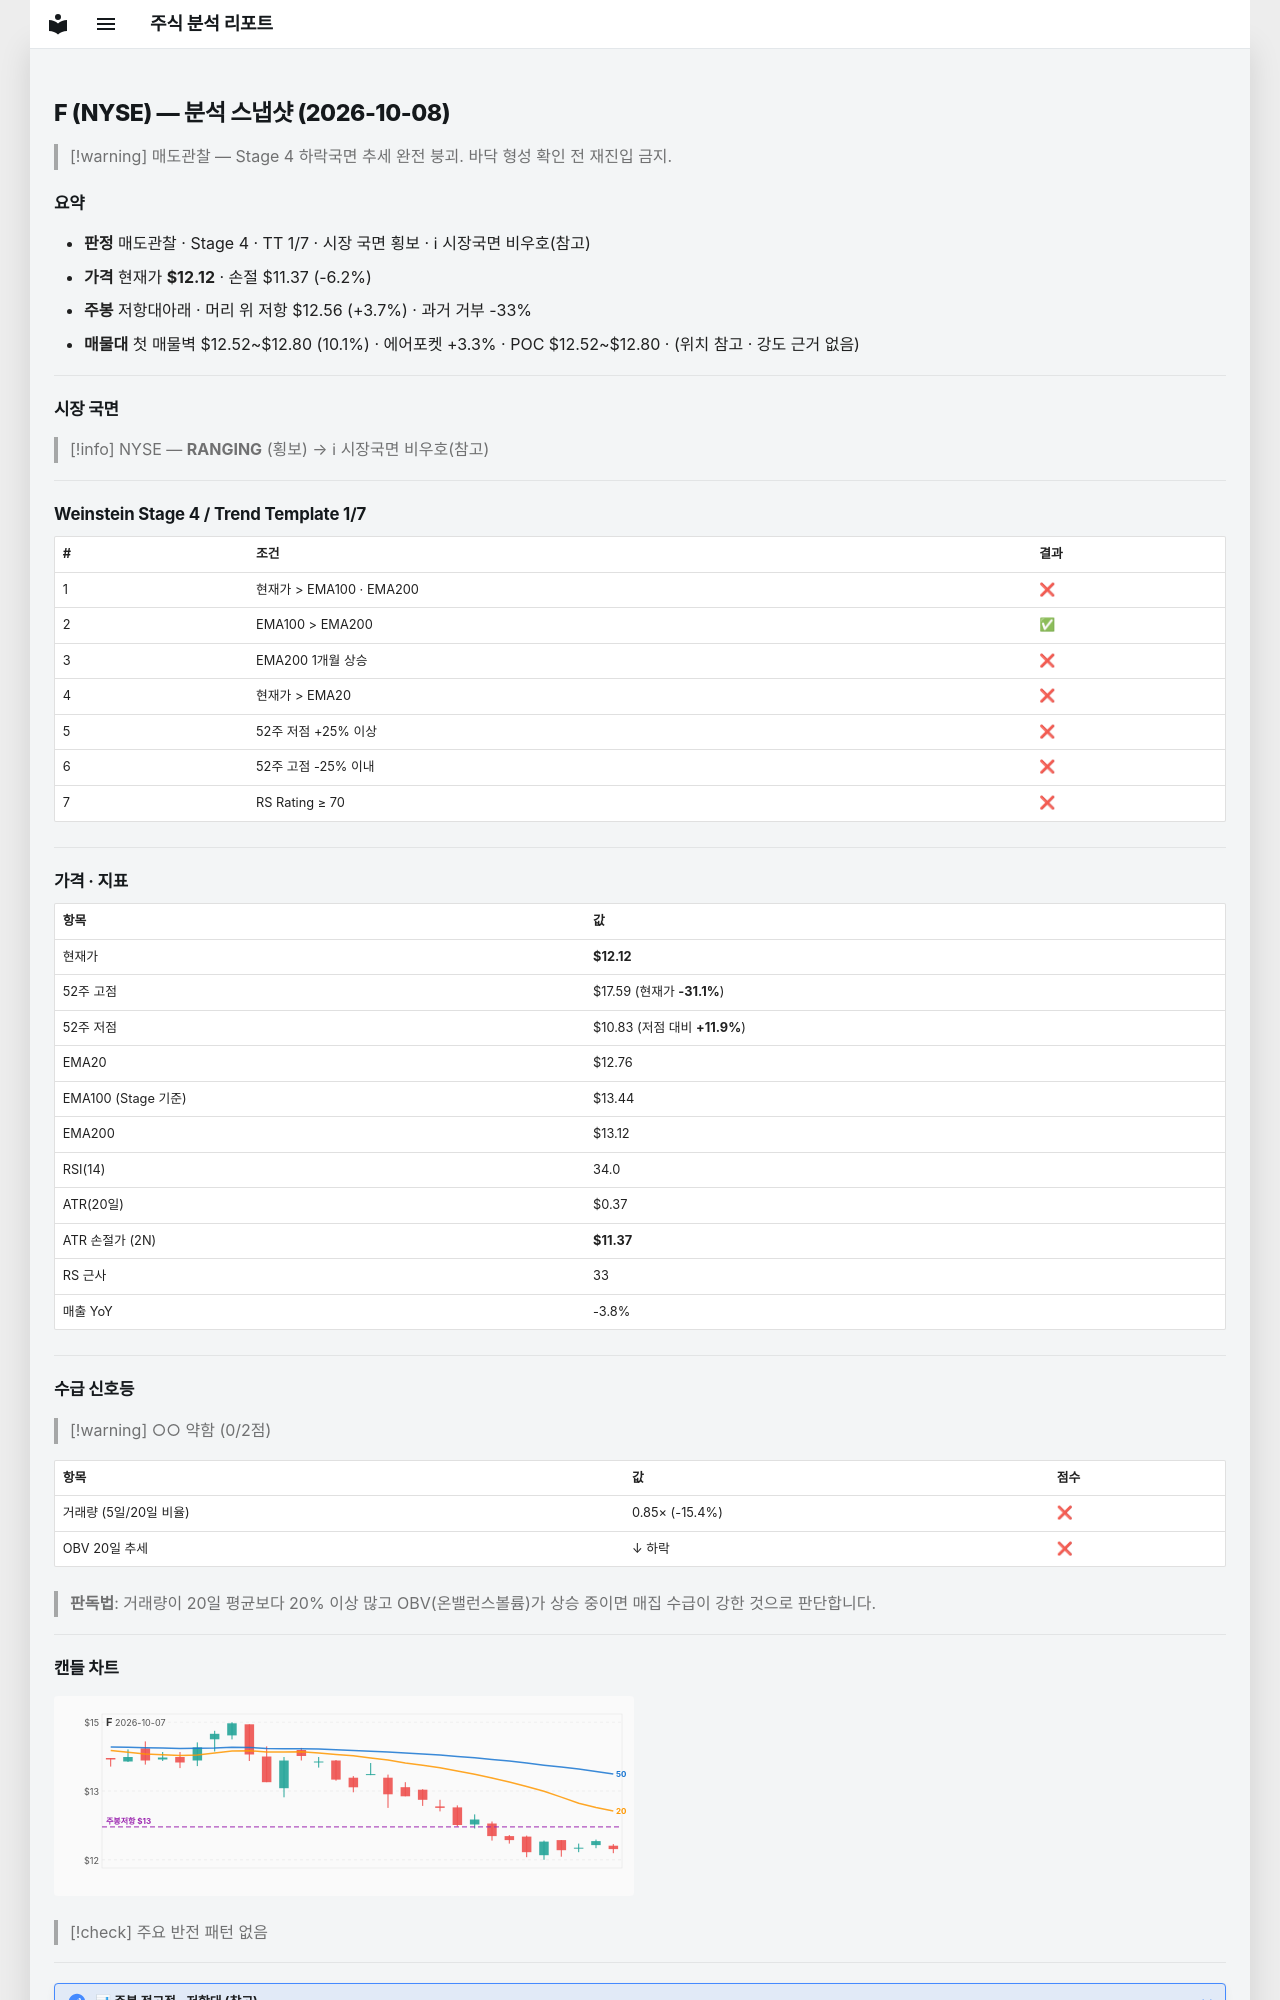

repository: soloandco/stock-reports · page: snapshots/F-2026-10-08/index.html · generator: mkdocs

---
type: analysis-snapshot
title: F 분석 스냅샷
ticker: F
market: NYSE
created: 2026-10-08
updated: 2026-10-08
bar-date: 2026-10-07
verdict: 매도관찰
real-rr: 0.59
sma50-gap-pct: -5.0
weekly-position: 저항대아래
weekly-overhead-price: 12.56
weekly-overhead-pct: 3.7
stage: 4
trend-template-score: 1
tt-max: 7
ma-set: ema-20-100-200
price: 12.119999885559082
stop-price: 11.373098160518666
market-regime: RANGING
supply-demand-score: 0/2
supply-demand-label: 약함
status: tracking
tags:
  - stock-agent
  - watchlist
  - F
  - analysis
related:
  - "[[analysis-template]]"
---

# F (NYSE) — 분석 스냅샷 (2026-10-08)

> [!warning] 매도관찰 — Stage 4 하락국면
> 추세 완전 붕괴. 바닥 형성 확인 전 재진입 금지.

## 요약

- **판정** 매도관찰 · Stage 4 · TT 1/7 · 시장 국면 횡보 · ℹ 시장국면 비우호(참고)
- **가격** 현재가 **$12.12** · 손절 $11.37 (-6.2%)
- **주봉** 저항대아래 · 머리 위 저항 $12.56 (+3.7%) · 과거 거부 -33%
- **매물대** 첫 매물벽 $12.52~$12.80 (10.1%) · 에어포켓 +3.3% · POC $12.52~$12.80 · (위치 참고 · 강도 근거 없음)

---

## 시장 국면

> [!info] NYSE — **RANGING** (횡보) → ℹ 시장국면 비우호(참고)

---

## Weinstein Stage 4 / Trend Template 1/7

| # | 조건 | 결과 |
|---|------|------|
| 1 | 현재가 > EMA100 · EMA200 | ❌ |
| 2 | EMA100 > EMA200 | ✅ |
| 3 | EMA200 1개월 상승 | ❌ |
| 4 | 현재가 > EMA20 | ❌ |
| 5 | 52주 저점 +25% 이상 | ❌ |
| 6 | 52주 고점 -25% 이내 | ❌ |
| 7 | RS Rating ≥ 70 | ❌ |

---

## 가격 · 지표

| 항목 | 값 |
|------|---|
| 현재가 | **$12.12** |
| 52주 고점 | $17.59 (현재가 **-31.1%**) |
| 52주 저점 | $10.83 (저점 대비 **+11.9%**) |
| EMA20 | $12.76 |
| EMA100 (Stage 기준) | $13.44 |
| EMA200 | $13.12 |
| RSI(14) | 34.0 |
| ATR(20일) | $0.37 |
| ATR 손절가 (2N) | **$11.37** |
| RS 근사 | 33 |
| 매출 YoY | -3.8% |

---
## 수급 신호등

> [!warning] ○○ 약함 (0/2점)

| 항목 | 값 | 점수 |
|------|------|------|
| 거래량 (5일/20일 비율) | 0.85× (-15.4%) | ❌ |
| OBV 20일 추세 | ↓ 하락 | ❌ |

> **판독법**: 거래량이 20일 평균보다 20% 이상 많고 OBV(온밸런스볼륨)가 상승 중이면 매집 수급이 강한 것으로 판단합니다.

---
